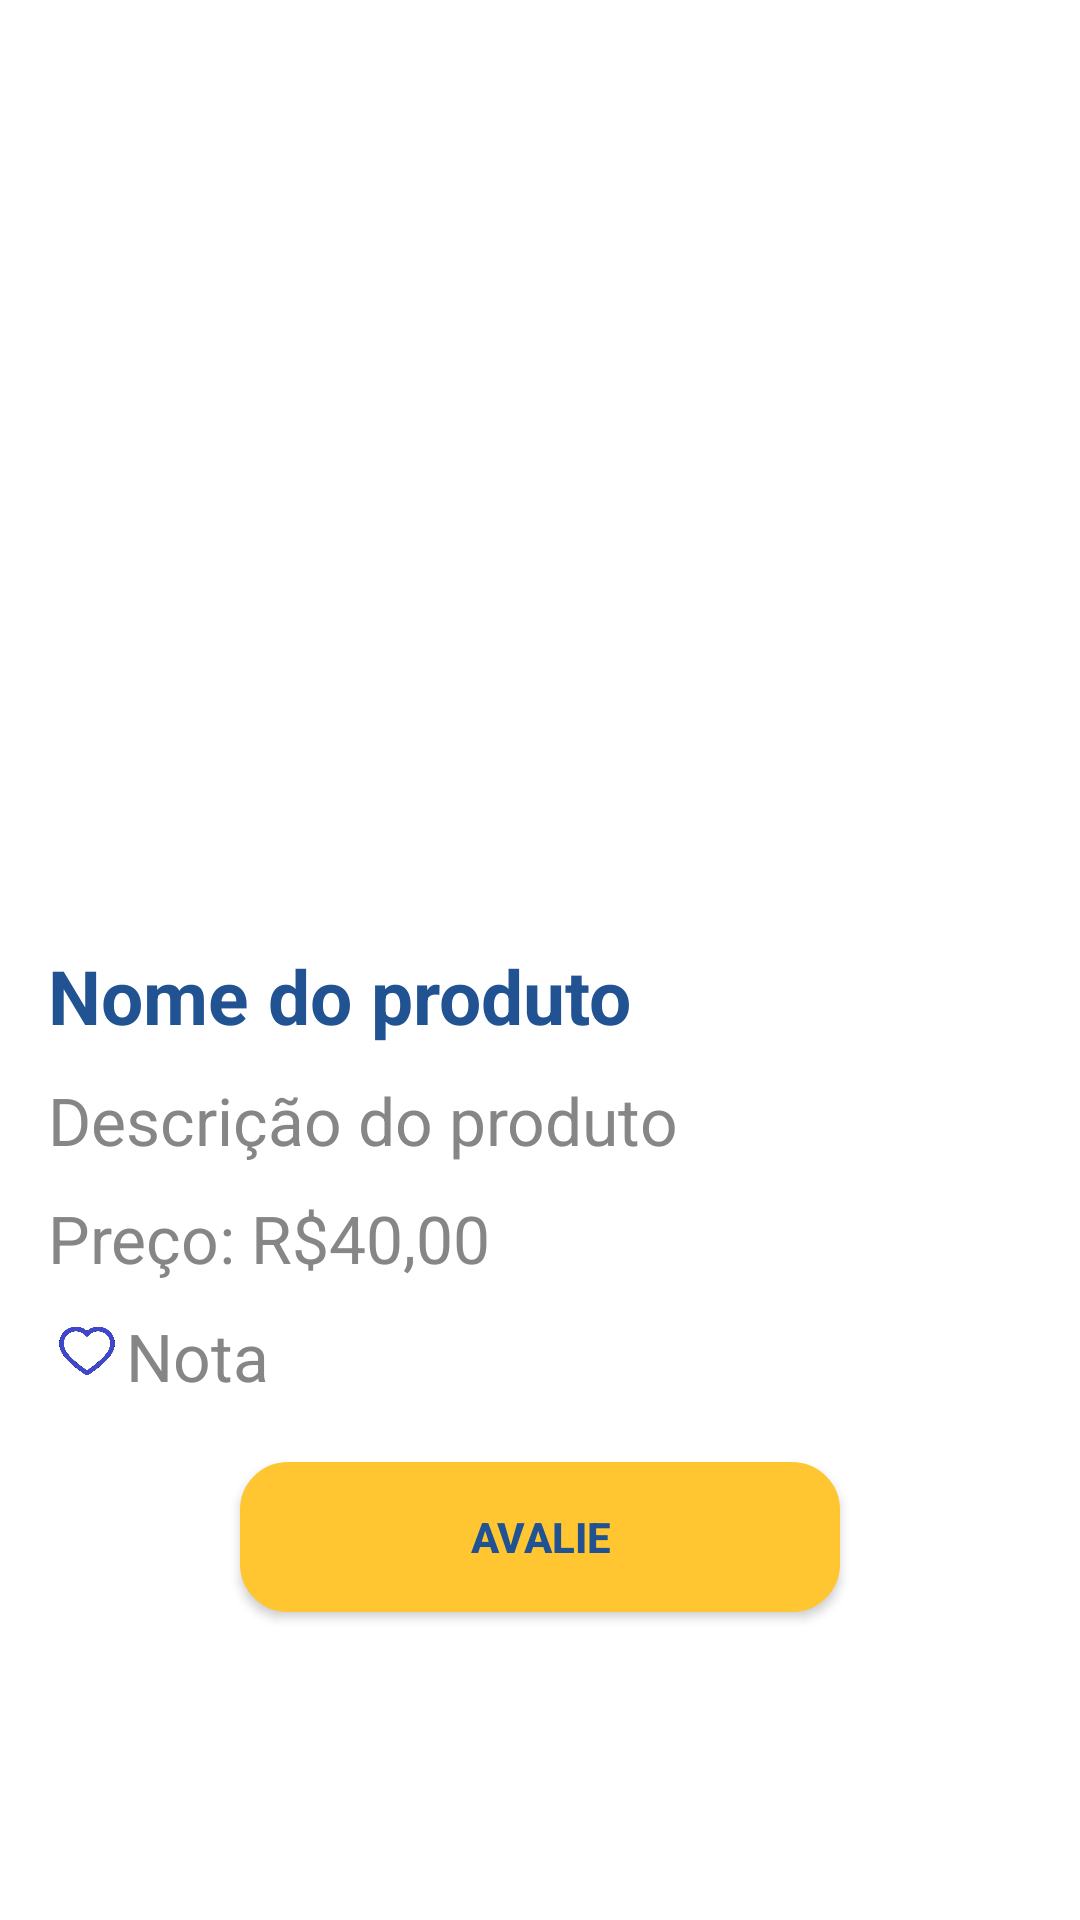

Reconstruct the res/layout file that produces this screen, plus the resources it refers to.
<!-- AndroidManifest.xml: application theme AppTheme -->
<!-- res/layout/activity_product.xml -->
<LinearLayout
    xmlns:android="http://schemas.android.com/apk/res/android"
    xmlns:app="http://schemas.android.com/apk/res-auto"
    android:layout_width="match_parent"
    android:layout_height="match_parent"
    android:orientation="vertical"
    android:background="@color/white"
    android:padding="16dp">

    <LinearLayout
        android:layout_width="match_parent"
        android:layout_height="wrap_content"
        android:orientation="horizontal">

    <TextView
        android:id="@+id/come_back"
        android:layout_width="wrap_content"
        android:layout_height="wrap_content"
        app:drawableStartCompat="@drawable/ic_voltar"
        app:drawableTint="@color/blue"
        />

    <ImageView
        android:id="@+id/delete"
        android:layout_width="38dp"
        android:layout_height="38dp"
        android:layout_gravity="end|bottom"
        android:layout_marginStart="300dp"
        android:background="?attr/selectableItemBackground"
        android:src="@drawable/baseline_delete_24"
        android:visibility="gone"
        />
    </LinearLayout>

    <ImageView
        android:id="@+id/image_view"
        android:layout_width="match_parent"
        android:layout_height="250dp"
        android:layout_marginTop="0dp"
        android:layout_gravity="center"
        android:src="@drawable/prato_de_comida"
        app:shapeAppearanceOverlay="@style/CircleImage"
        android:scaleType="centerCrop" />

    <TextView
        android:id="@+id/name"
        android:layout_width="wrap_content"
        android:layout_height="wrap_content"
        android:layout_marginTop="30dp"
        android:layout_gravity="start"
        android:text="@string/nome_do_produto"
        android:textColor="@color/blue"
        android:textSize="25sp"
        android:textStyle="bold" />

    <TextView
        android:id="@+id/description"
        android:layout_width="wrap_content"
        android:layout_height="wrap_content"
        android:layout_marginTop="10dp"
        android:text="@string/desc_prod"
        android:textColor="@color/gray"
        android:textSize="22dp" />

    <TextView
        android:id="@+id/price"
        android:layout_width="wrap_content"
        android:layout_height="wrap_content"
        android:layout_marginTop="10dp"
        android:text="@string/pre_o_r_40_00"
        android:textColor="@color/gray"
        android:textSize="22dp" />


    <LinearLayout
        android:layout_width="match_parent"
        android:layout_height="wrap_content"
        android:orientation="horizontal">

        <EditText
            android:id="@+id/etname"
            android:layout_width="330dp"
            android:layout_height="50dp"
            android:background="@drawable/borda"
            android:inputType="textEmailAddress"
            android:layout_marginStart="10dp"
            android:layout_marginTop="20dp"
            android:textColor="@color/blue"
            android:textColorHint="@color/blue"
            android:textSize="30sp"
            android:paddingLeft="15dp"
            android:paddingStart="15dp"
            android:paddingEnd="10dp"
            android:drawableTint="@color/blue"
            android:drawablePadding="10dp"
            android:visibility="gone"
            />

        <ImageView
            android:id="@+id/editName"
            android:layout_width="38dp"
            android:layout_height="38dp"
            android:layout_marginStart="10dp"
            android:layout_gravity="end|bottom"
            android:background="?attr/selectableItemBackground"
            android:src="@drawable/baseline_edit_24"
            android:visibility="gone"
            />

    </LinearLayout>

    <LinearLayout
        android:layout_width="wrap_content"
        android:layout_height="wrap_content"
        android:orientation="horizontal">

        <EditText
            android:id="@+id/etdescription"
            android:layout_width="330dp"
            android:layout_height="50dp"
            android:layout_marginStart="10dp"
            android:layout_marginTop="10dp"
            android:textSize="20sp"
            android:background="@drawable/borda"
            android:inputType="textEmailAddress"
            android:textColorHint="@color/blue"
            android:paddingLeft="15dp"
            android:paddingStart="15dp"
            android:paddingEnd="10dp"
            android:drawableTint="@color/blue"
            android:drawablePadding="10dp"
            android:visibility="gone"
            />

        <ImageView
            android:id="@+id/editDescription"
            android:layout_width="38dp"
            android:layout_height="38dp"
            android:layout_marginStart="10dp"
            android:layout_gravity="end|bottom"
            android:background="?attr/selectableItemBackground"
            android:src="@drawable/baseline_edit_24"
            android:visibility="gone"
            />
    </LinearLayout>

    <LinearLayout
        android:layout_width="wrap_content"
        android:layout_height="wrap_content"
        android:orientation="horizontal">

        <EditText
            android:id="@+id/etPrice"
            android:layout_width="330dp"
            android:layout_height="50dp"
            android:layout_marginStart="10dp"
            android:layout_marginTop="10dp"
            android:textSize="20sp"
            android:background="@drawable/borda"
            android:inputType="textEmailAddress"
            android:textColorHint="@color/blue"
            android:paddingLeft="15dp"
            android:paddingStart="15dp"
            android:paddingEnd="10dp"
            android:drawableTint="@color/blue"
            android:drawablePadding="10dp"
            android:visibility="gone"
            />

        <ImageView
            android:id="@+id/editPrice"
            android:layout_width="38dp"
            android:layout_height="38dp"
            android:layout_marginStart="10dp"
            android:layout_gravity="end|bottom"
            android:background="?attr/selectableItemBackground"
            android:src="@drawable/baseline_edit_24"
            android:visibility="gone"
            />
    </LinearLayout>

    <LinearLayout
        android:layout_width="wrap_content"
        android:layout_height="wrap_content"
        android:orientation="horizontal">

        <EditText
            android:id="@+id/etPhoto"
            android:layout_width="330dp"
            android:layout_height="60dp"
            android:layout_marginStart="10dp"
            android:layout_marginTop="10dp"
            android:textSize="20sp"
            android:background="@drawable/borda"
            android:inputType="textEmailAddress"
            android:textColorHint="@color/blue"
            android:paddingLeft="15dp"
            android:paddingStart="15dp"
            android:paddingEnd="10dp"
            android:drawableTint="@color/blue"
            android:drawablePadding="10dp"
            android:hint="@string/url_da_foto"
            android:visibility="gone"
            />

        <ImageView
            android:id="@+id/editPhoto"
            android:layout_width="38dp"
            android:layout_height="38dp"
            android:layout_marginStart="10dp"
            android:layout_gravity="end|bottom"
            android:background="?attr/selectableItemBackground"
            android:src="@drawable/baseline_edit_24"
            android:visibility="gone"
            />
    </LinearLayout>

    <LinearLayout
        android:layout_width="match_parent"
        android:layout_height="wrap_content"
        android:orientation="horizontal"
        android:layout_marginTop="10dp">

        <ImageView
            android:layout_width="26dp"
            android:layout_height="26dp"
            android:src="@drawable/ic_heart_outfilled2"
            android:background="?attr/selectableItemBackground" />

        <TextView
            android:id="@+id/evaluation"
            android:layout_width="50dp"
            android:layout_height="30dp"
            android:text="@string/nota"
            android:textColor="@color/gray"
            android:textSize="22dp" />


    </LinearLayout>

    <Button
        android:id="@+id/btnEvaluate"
        android:layout_width="200dp"
        android:layout_height="50dp"
        android:text="@string/avalie"
        android:textColor="@color/blue"
        android:background="@drawable/borda"
        android:backgroundTint="@color/yellow"
        android:layout_gravity="center"
        android:layout_marginTop="20dp"
        android:textStyle="bold"/>

    <TextView
        android:layout_width="wrap_content"
        android:layout_height="5dp"
        android:layout_gravity="center_vertical"
        android:layout_marginStart="0dp"
        android:layout_marginTop="30dp"
        android:text="@string/underline"
        android:textColor="@color/gray"
        android:textSize="130sp" />

</LinearLayout>
<!-- resources referenced by this layout -->
<resources>
  <color name="blue">#215292</color>
  <color name="gray">#868686</color>
  <color name="white">#FFFFFFFF</color>
  <color name="yellow">#FFC632</color>
  <!-- drawable baseline_edit_24 (drawable) -->
  <vector xmlns:android="http://schemas.android.com/apk/res/android" android:height="24dp" android:tint="#FFE432" android:viewportHeight="24" android:viewportWidth="24" android:width="24dp">
        
      <path android:fillColor="@android:color/white" android:pathData="M3,17.25V21h3.75L17.81,9.94l-3.75,-3.75L3,17.25zM20.71,7.04c0.39,-0.39 0.39,-1.02 0,-1.41l-2.34,-2.34c-0.39,-0.39 -1.02,-0.39 -1.41,0l-1.83,1.83 3.75,3.75 1.83,-1.83z"/>
      
  </vector>
  <!-- drawable borda (drawable) -->
  <shape xmlns:android="http://schemas.android.com/apk/res/android"
      android:shape="rectangle">
      <solid android:color="@android:color/white" />
      <stroke
          android:width="2dp"
          android:color="@color/corPrincipal"
          />
      <corners android:radius="15dp"/>
  </shape>
  <!-- drawable ic_heart_outfilled2: png bitmap (drawable, 10778 bytes) -->
  <string name="avalie">Avalie</string>
  <string name="desc_prod">Descrição do produto</string>
  <string name="nome_do_produto">Nome do produto</string>
  <string name="nota">Nota</string>
  <string name="pre_o_r_40_00">Preço: R$40,00</string>
  <string name="underline">____________________________________</string>
  <string name="url_da_foto">Cole aqui a URL da nova foto se quiser alterá-la</string>
  <style name="CircleImage">
          <item name="cornerFamily">rounded</item>
          <item name="cornerSize">50%</item>
      </style>
  <style name="AppTheme" parent="Theme.AppCompat.Light.NoActionBar">
          
          <item name="colorPrimary">@color/purple_500</item>
          <item name="colorPrimaryVariant">@color/purple_700</item>
          <item name="colorOnPrimary">@color/white</item>
          
          <item name="colorSecondary">@color/teal_200</item>
          <item name="colorSecondaryVariant">@color/teal_700</item>
          <item name="colorOnSecondary">@color/black</item>
          
          <item name="android:statusBarColor">@color/black</item>
          
      </style>
  <color name="corPrincipal">#3F84DD</color>
  <color name="purple_500">#FF6200EE</color>
  <color name="purple_700">#FF3700B3</color>
  <color name="teal_200">#FF03DAC5</color>
  <color name="teal_700">#FF018786</color>
  <color name="black">#FF000000</color>
</resources>
